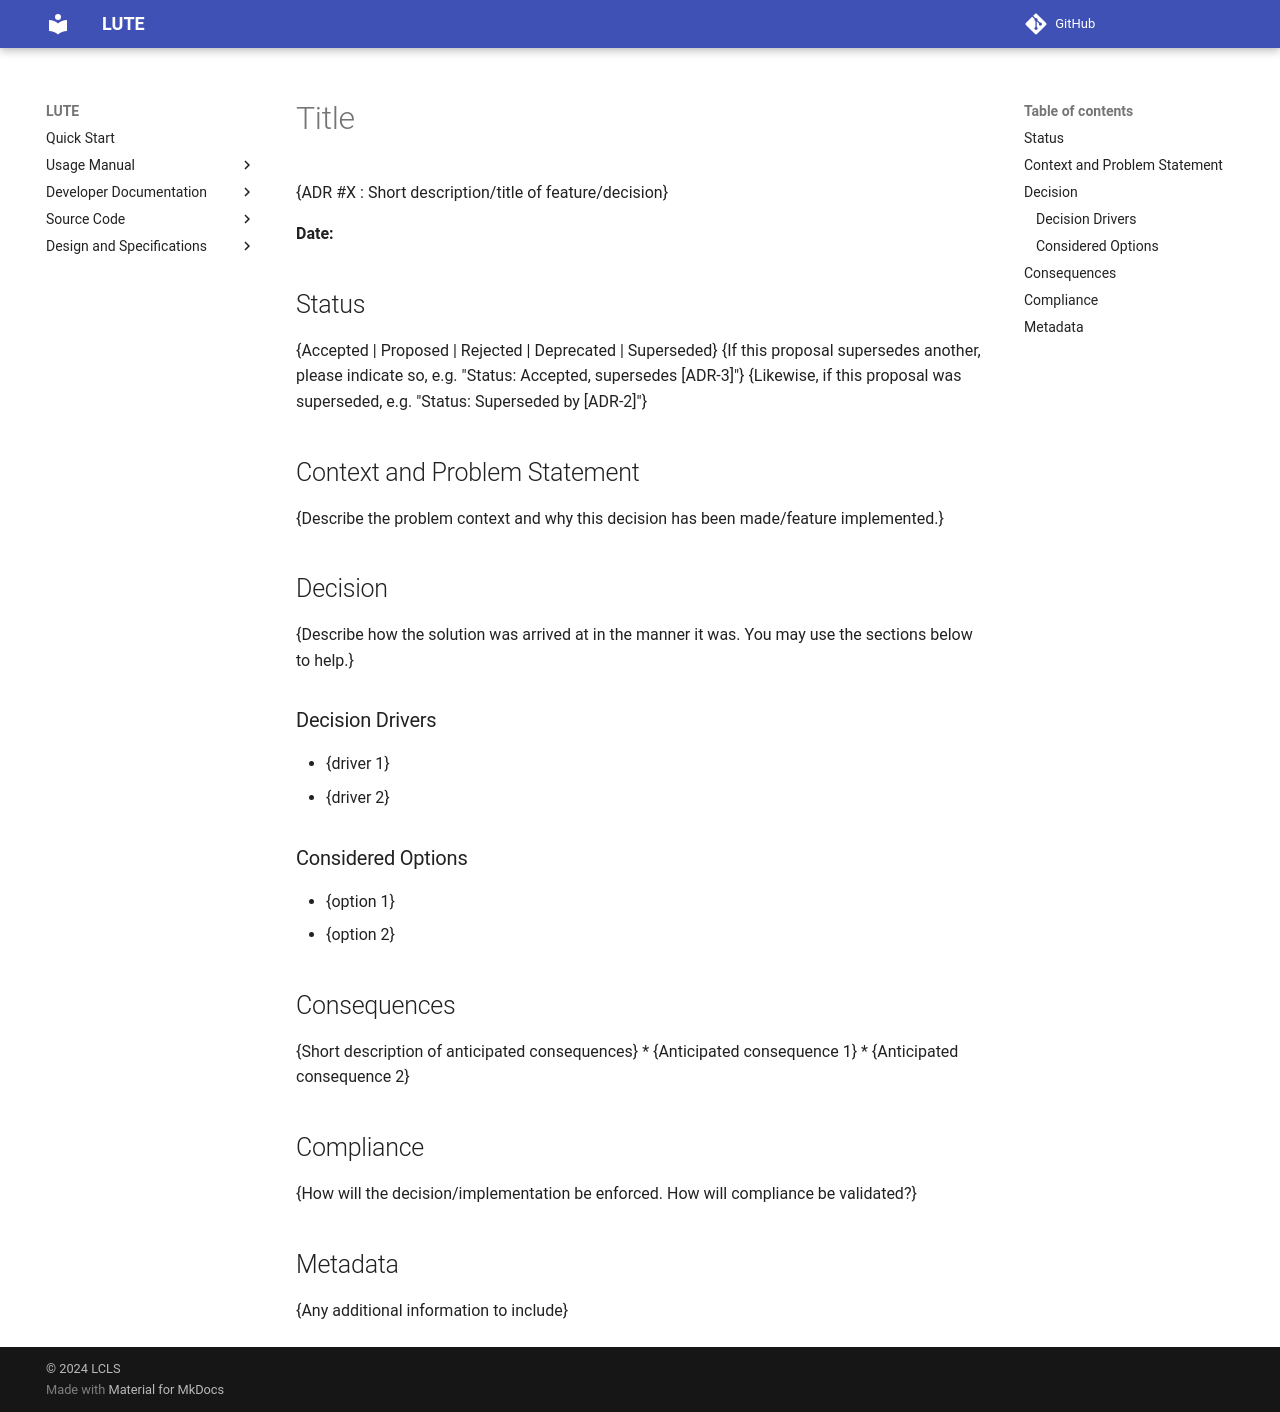

repository: valmar/lute · page: dev/adrs/madr_template/index.html · generator: mkdocs

<!--Adapted from the MADR Template: https://adr.github.io/madr/ (MIT License)-->
# Title
{ADR #X : Short description/title of feature/decision}

**Date:**

## Status
{Accepted | Proposed | Rejected | Deprecated | Superseded}
{If this proposal supersedes another, please indicate so, e.g. "Status: Accepted, supersedes [ADR-3]"}
{Likewise, if this proposal was superseded, e.g. "Status: Superseded by [ADR-2]"}

## Context and Problem Statement

{Describe the problem context and why this decision has been made/feature implemented.}

## Decision
{Describe how the solution was arrived at in the manner it was. You may use the sections below to help.}
<!-- Optional element -->
### Decision Drivers
* {driver 1}
* {driver 2}

<!-- Optional element -->
### Considered Options
* {option 1}
* {option 2}

## Consequences
{Short description of anticipated consequences}
* {Anticipated consequence 1}
* {Anticipated consequence 2}

## Compliance
{How will the decision/implementation be enforced. How will compliance be validated?}

<!-- Optional element -->
## Metadata
{Any additional information to include}
